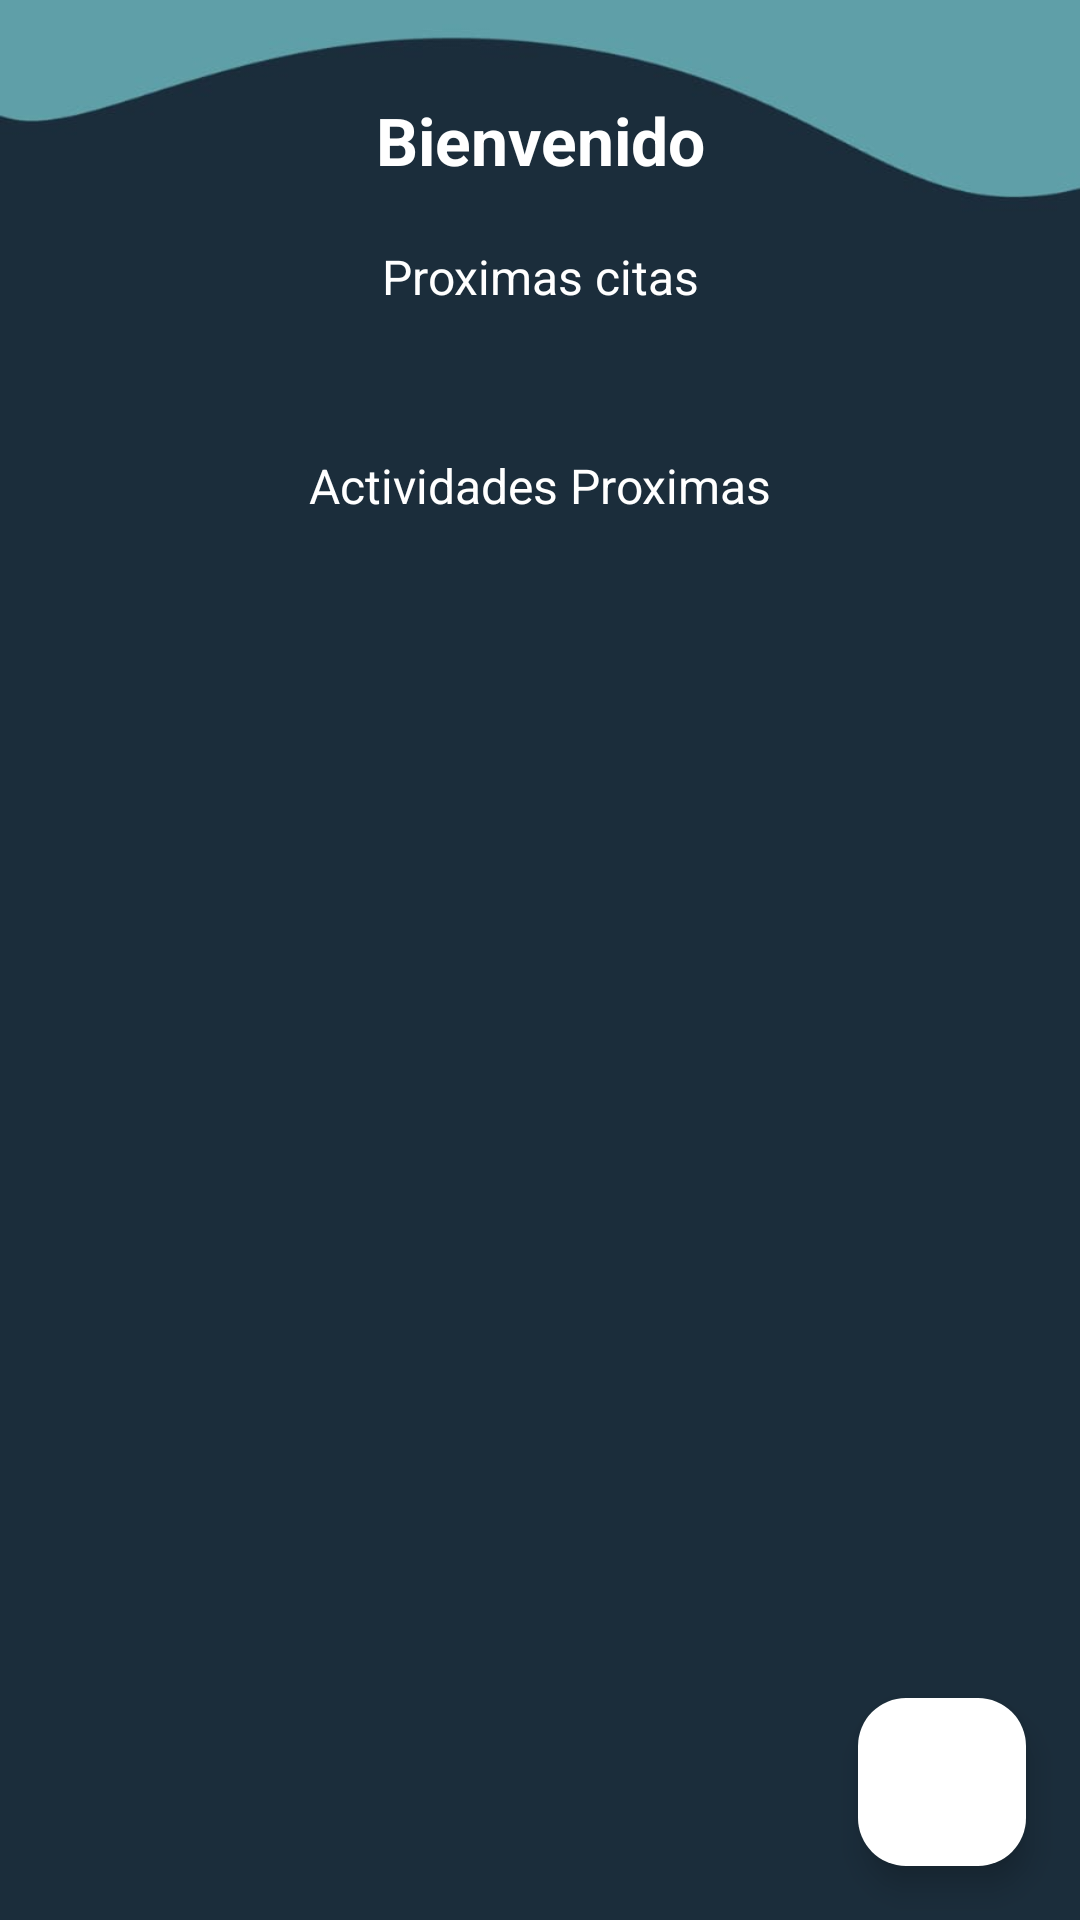

Produce the Android XML layout that renders to this screen, including the resource entries it uses.
<!-- AndroidManifest.xml: application theme Theme.AplicacionWendy -->
<!-- res/layout/fragment_home.xml -->
<?xml version="1.0" encoding="utf-8"?>
<androidx.constraintlayout.widget.ConstraintLayout
    xmlns:android="http://schemas.android.com/apk/res/android"
    xmlns:app="http://schemas.android.com/apk/res-auto"
    xmlns:tools="http://schemas.android.com/tools"
    android:layout_width="match_parent"
    android:layout_height="match_parent">

    <androidx.core.widget.NestedScrollView
        android:layout_width="match_parent"
        android:layout_height="match_parent"
        android:background="@drawable/fondowen"
        android:paddingBottom="24dp"
        app:layout_constraintBottom_toBottomOf="parent"
        app:layout_constraintEnd_toEndOf="parent"
        app:layout_constraintStart_toStartOf="parent"
        app:layout_constraintTop_toTopOf="parent">

        <androidx.constraintlayout.widget.ConstraintLayout
            android:layout_width="match_parent"
            android:layout_height="match_parent">

            <androidx.constraintlayout.widget.ConstraintLayout
                android:id="@+id/ContenedorContenido"
                android:layout_width="match_parent"
                android:layout_height="match_parent"
                android:visibility="visible"
                app:layout_constraintBottom_toBottomOf="parent"
                app:layout_constraintEnd_toEndOf="parent"
                app:layout_constraintStart_toStartOf="parent"
                app:layout_constraintTop_toTopOf="parent"
                tools:ignore="MissingConstraints">


                <androidx.recyclerview.widget.RecyclerView
                    android:id="@+id/recyclerViewActividades"
                    android:layout_width="match_parent"
                    android:layout_height="wrap_content"
                    android:layout_marginHorizontal="20dp"
                    android:layout_marginTop="8dp"
                    app:layout_constraintEnd_toEndOf="parent"
                    app:layout_constraintHorizontal_bias="0.6"
                    app:layout_constraintStart_toStartOf="parent"
                    app:layout_constraintTop_toBottomOf="@+id/bienvenida4" />

                <TextView
                    android:id="@+id/bienvenida4"
                    android:layout_width="match_parent"
                    android:layout_height="wrap_content"
                    android:layout_marginHorizontal="12dp"
                    android:layout_marginTop="36dp"
                    android:gravity="center"
                    android:text="Actividades Proximas"
                    android:textColor="@color/white"
                    android:textSize="16dp"
                    app:layout_constraintEnd_toEndOf="parent"
                    app:layout_constraintStart_toStartOf="parent"
                    app:layout_constraintTop_toBottomOf="@+id/recyclerViewCitas" />

                <TextView
                    android:id="@+id/bienvenida3"
                    android:layout_width="match_parent"
                    android:layout_height="wrap_content"
                    android:layout_marginHorizontal="12dp"
                    android:layout_marginTop="20dp"
                    android:gravity="center"
                    android:text="Proximas citas"
                    android:textColor="@color/white"
                    android:textSize="16dp"
                    app:layout_constraintEnd_toEndOf="parent"
                    app:layout_constraintStart_toStartOf="parent"
                    app:layout_constraintTop_toBottomOf="@+id/bienvenida2" />

                <TextView
                    android:id="@+id/bienvenida2"
                    android:layout_width="match_parent"
                    android:layout_height="wrap_content"
                    android:layout_marginHorizontal="12dp"
                    android:layout_marginTop="32dp"
                    android:gravity="center"
                    android:text="Bienvenido"
                    android:textColor="@color/white"
                    android:textSize="22dp"
                    android:textStyle="bold"
                    app:layout_constraintEnd_toEndOf="parent"
                    app:layout_constraintHorizontal_bias="0.333"
                    app:layout_constraintStart_toStartOf="parent"
                    app:layout_constraintTop_toTopOf="parent" />


                <androidx.recyclerview.widget.RecyclerView
                    android:id="@+id/recyclerViewCitas"
                    android:layout_width="match_parent"
                    android:layout_height="wrap_content"
                    android:layout_marginHorizontal="20dp"
                    android:layout_marginTop="12dp"
                    app:layout_constraintEnd_toEndOf="parent"
                    app:layout_constraintHorizontal_bias="0.7"
                    app:layout_constraintStart_toStartOf="parent"
                    app:layout_constraintTop_toBottomOf="@+id/bienvenida3" />


            </androidx.constraintlayout.widget.ConstraintLayout>

        </androidx.constraintlayout.widget.ConstraintLayout>

    </androidx.core.widget.NestedScrollView>



    <androidx.constraintlayout.widget.ConstraintLayout
        android:id="@+id/ContenedorSinContenido"
        android:layout_width="match_parent"
        android:layout_height="match_parent"
        android:visibility="gone"
        app:layout_constraintBottom_toBottomOf="parent"
        app:layout_constraintTop_toTopOf="parent"
        tools:layout_editor_absoluteX="0dp">


        <com.airbnb.lottie.LottieAnimationView
            android:id="@+id/lottieNoContenido"
            android:layout_width="286dp"
            android:layout_height="294dp"
            android:layout_alignParentTop="true"
            android:layout_alignParentEnd="true"
            android:layout_alignParentBottom="true"
            app:layout_constraintEnd_toEndOf="parent"
            app:layout_constraintStart_toStartOf="parent"
            app:layout_constraintTop_toTopOf="parent"
            app:lottie_autoPlay="true"
            app:lottie_fileName="nocontent.json"
            app:lottie_imageAssetsFolder="assets"
            app:lottie_loop="true" />


        <TextView
            android:layout_width="match_parent"
            android:layout_height="wrap_content"
            android:layout_marginHorizontal="16dp"
            android:layout_marginTop="28dp"
            android:gravity="center"
            android:text="No tienes eventos pendientes"
            android:textColor="@color/hueso"
            android:textSize="35sp"
            android:textStyle="bold"
            app:layout_constraintEnd_toEndOf="parent"
            app:layout_constraintStart_toStartOf="parent"
            app:layout_constraintTop_toBottomOf="@+id/lottieNoContenido" />

    </androidx.constraintlayout.widget.ConstraintLayout>


    <androidx.constraintlayout.widget.ConstraintLayout
        android:id="@+id/ContenedorSinInternet"
        android:layout_width="match_parent"
        android:layout_height="match_parent"
        android:visibility="gone">


        <com.airbnb.lottie.LottieAnimationView
            android:id="@+id/lottieNoInternet"
            android:layout_width="321dp"
            android:layout_height="341dp"
            android:layout_alignParentTop="true"
            android:layout_alignParentEnd="true"
            android:layout_alignParentBottom="true"
            app:layout_constraintBottom_toBottomOf="parent"
            app:layout_constraintEnd_toEndOf="parent"
            app:layout_constraintHorizontal_bias="0.496"
            app:layout_constraintStart_toStartOf="parent"
            app:layout_constraintTop_toTopOf="parent"
            app:layout_constraintVertical_bias="0.403"
            app:lottie_autoPlay="true"
            app:lottie_fileName="nointernet.json"
            app:lottie_imageAssetsFolder="assets"
            app:lottie_loop="true" />

    </androidx.constraintlayout.widget.ConstraintLayout>

    <com.google.android.material.floatingactionbutton.FloatingActionButton
        android:id="@+id/floatingButton"
        android:layout_width="wrap_content"
        android:layout_height="wrap_content"
        android:layout_marginEnd="18dp"
        android:layout_marginBottom="18dp"
        android:backgroundTint="@color/white"
        android:src="@drawable/baseline_add_box_24"
        app:layout_constraintBottom_toBottomOf="parent"
        app:layout_constraintEnd_toEndOf="parent" />

</androidx.constraintlayout.widget.ConstraintLayout>
<!-- resources referenced by this layout -->
<resources>
  <color name="hueso">#f1f1e9</color>
  <color name="white">#FFFFFFFF</color>
  <!-- drawable fondowen: jpeg bitmap (drawable, 15447 bytes) -->
  <style name="Theme.AplicacionWendy" parent="Base.Theme.AplicacionWendy" />
  <style name="Base.Theme.AplicacionWendy" parent="Theme.Material3.Light.NoActionBar">
          <item name="colorPrimary">@color/verdesito</item>
          <item name="colorAccent">@color/verdesito</item>
      </style>
  <color name="verdesito">#3d656a</color>
</resources>
